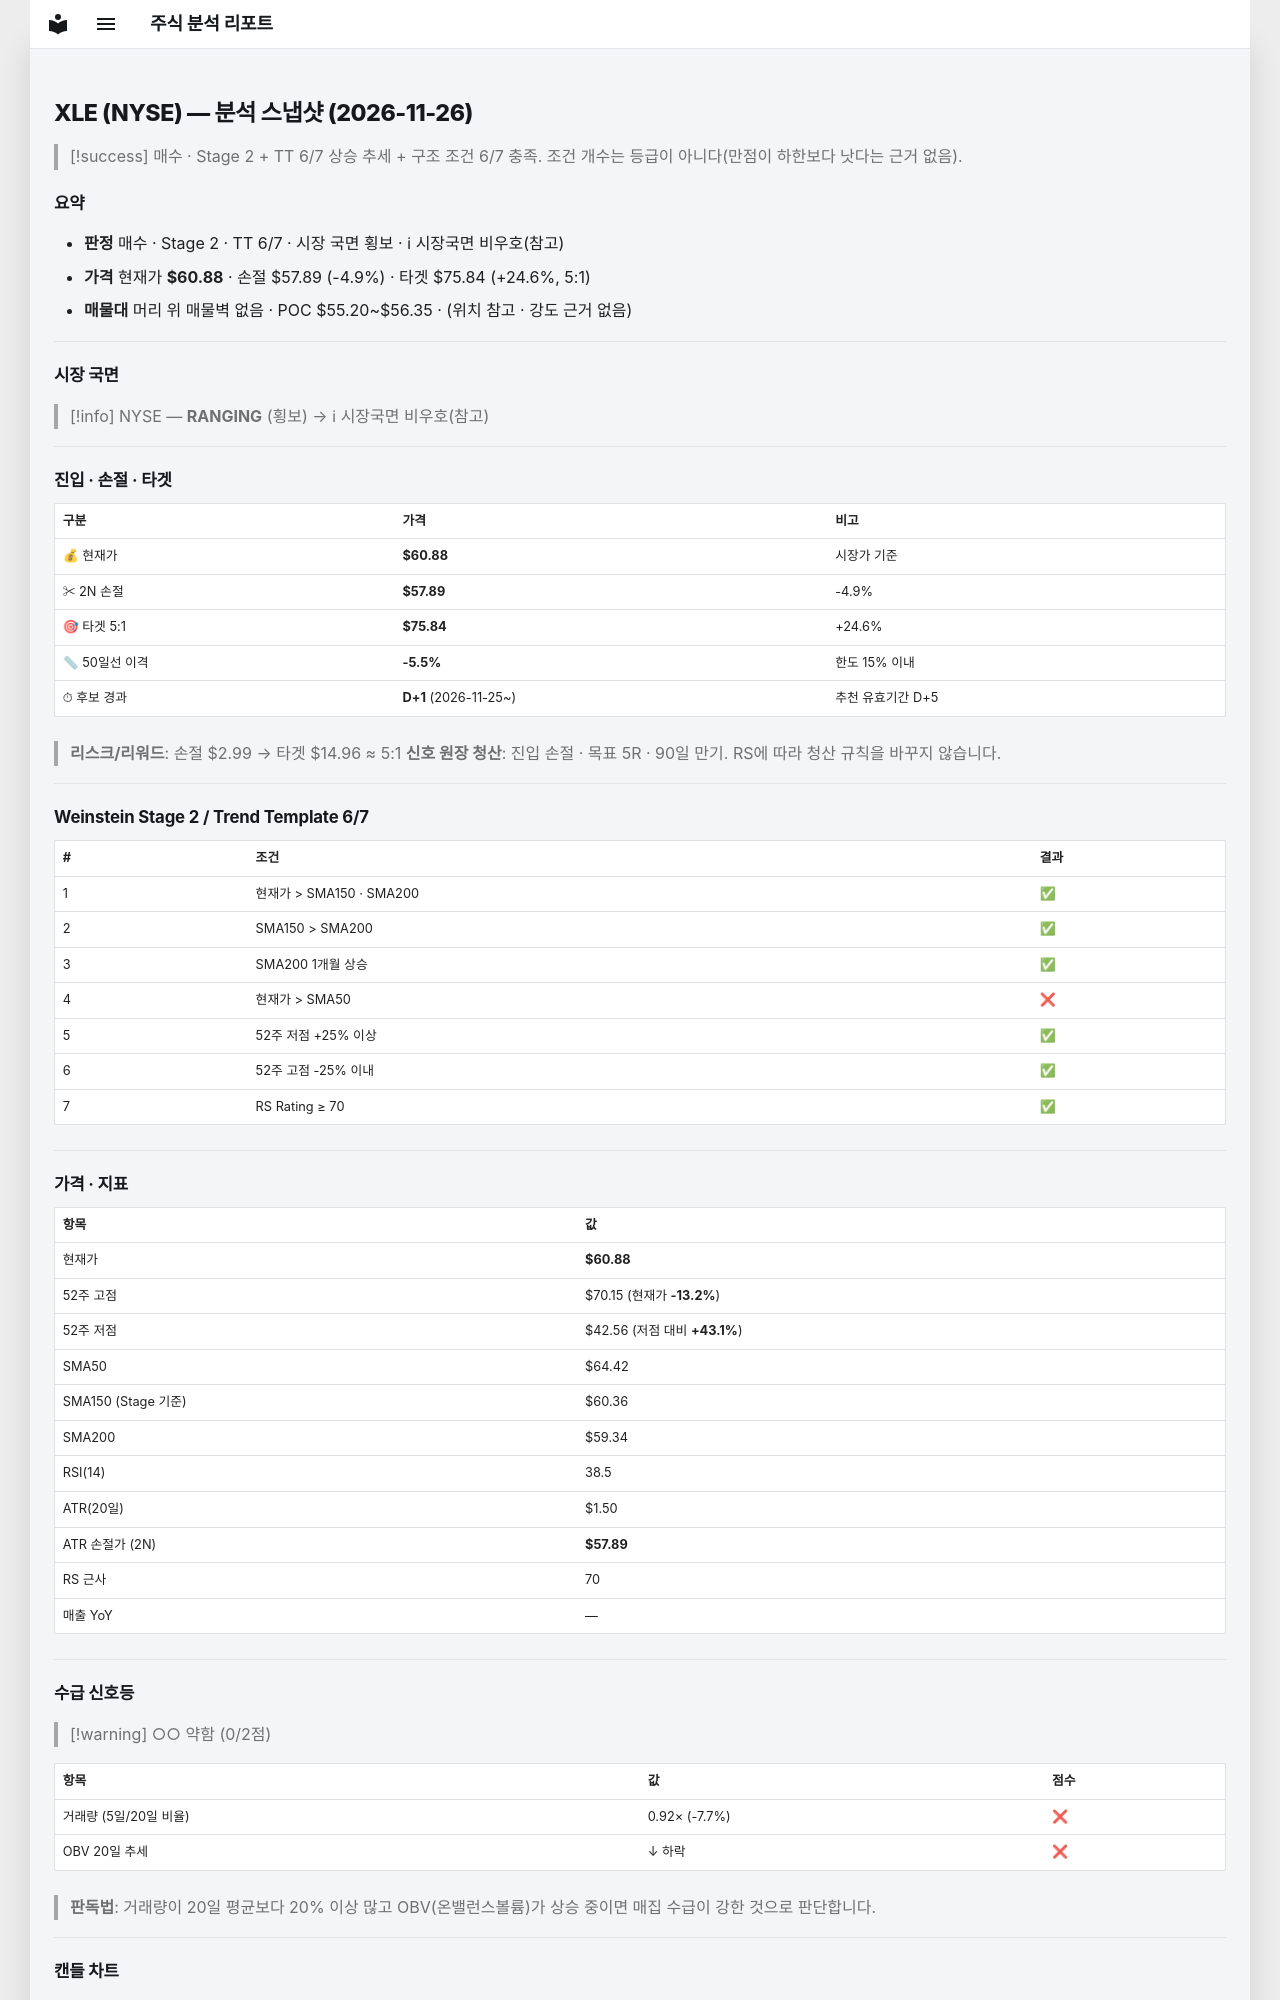

repository: soloandco/stock-reports · page: snapshots/XLE-2026-11-26/index.html · generator: mkdocs

---
type: analysis-snapshot
title: XLE 분석 스냅샷
ticker: XLE
market: NYSE
created: 2026-11-26
updated: 2026-11-26
bar-date: 2026-11-25
verdict: 매수관찰
real-rr: 1.64
sma50-gap-pct: -5.5
candidate-days: 1
candidate-since: 2026-11-25
weekly-position: 저항대재진입
weekly-overhead-price: 65.78
weekly-overhead-pct: 8.0
stage: 2
trend-template-score: 6
tt-max: 7
ma-set: sma-50-150-200
price: 60.880001068115234
stop-price: 57.88729735247538
market-regime: RANGING
supply-demand-score: 0/2
supply-demand-label: 약함
status: tracking
tags:
  - stock-agent
  - watchlist
  - XLE
  - analysis
related:
  - "[[analysis-template]]"
---

# XLE (NYSE) — 분석 스냅샷 (2026-11-26)

> [!success] 매수 · Stage 2 + TT 6/7
> 상승 추세 + 구조 조건 6/7 충족. 조건 개수는 등급이 아니다(만점이 하한보다 낫다는 근거 없음).

## 요약

- **판정** 매수 · Stage 2 · TT 6/7 · 시장 국면 횡보 · ℹ 시장국면 비우호(참고)
- **가격** 현재가 **$60.88** · 손절 $57.89 (-4.9%) · 타겟 $75.84 (+24.6%, 5:1)
- **매물대** 머리 위 매물벽 없음 · POC $55.20~$56.35 · (위치 참고 · 강도 근거 없음)

---

## 시장 국면

> [!info] NYSE — **RANGING** (횡보) → ℹ 시장국면 비우호(참고)

---

## 진입 · 손절 · 타겟

| 구분 | 가격 | 비고 |
|------|------|------|
| 💰 현재가 | **$60.88** | 시장가 기준 |
| ✂ 2N 손절 | **$57.89** | -4.9% |
| 🎯 타겟 5:1 | **$75.84** | +24.6% |
| 📏 50일선 이격 | **-5.5%** | 한도 15% 이내 |
| ⏱ 후보 경과 | **D+1** (2026-11-25~) | 추천 유효기간 D+5 |

> **리스크/리워드**: 손절 $2.99 → 타겟 $14.96 ≈ 5:1
> **신호 원장 청산**: 진입 손절 · 목표 5R · 90일 만기. RS에 따라 청산 규칙을 바꾸지 않습니다.

---

## Weinstein Stage 2 / Trend Template 6/7

| # | 조건 | 결과 |
|---|------|------|
| 1 | 현재가 > SMA150 · SMA200 | ✅ |
| 2 | SMA150 > SMA200 | ✅ |
| 3 | SMA200 1개월 상승 | ✅ |
| 4 | 현재가 > SMA50 | ❌ |
| 5 | 52주 저점 +25% 이상 | ✅ |
| 6 | 52주 고점 -25% 이내 | ✅ |
| 7 | RS Rating ≥ 70 | ✅ |

---

## 가격 · 지표

| 항목 | 값 |
|------|---|
| 현재가 | **$60.88** |
| 52주 고점 | $70.15 (현재가 **-13.2%**) |
| 52주 저점 | $42.56 (저점 대비 **+43.1%**) |
| SMA50 | $64.42 |
| SMA150 (Stage 기준) | $60.36 |
| SMA200 | $59.34 |
| RSI(14) | 38.5 |
| ATR(20일) | $1.50 |
| ATR 손절가 (2N) | **$57.89** |
| RS 근사 | 70 |
| 매출 YoY | — |

---
## 수급 신호등

> [!warning] ○○ 약함 (0/2점)

| 항목 | 값 | 점수 |
|------|------|------|
| 거래량 (5일/20일 비율) | 0.92× (-7.7%) | ❌ |
| OBV 20일 추세 | ↓ 하락 | ❌ |

> **판독법**: 거래량이 20일 평균보다 20% 이상 많고 OBV(온밸런스볼륨)가 상승 중이면 매집 수급이 강한 것으로 판단합니다.

---
